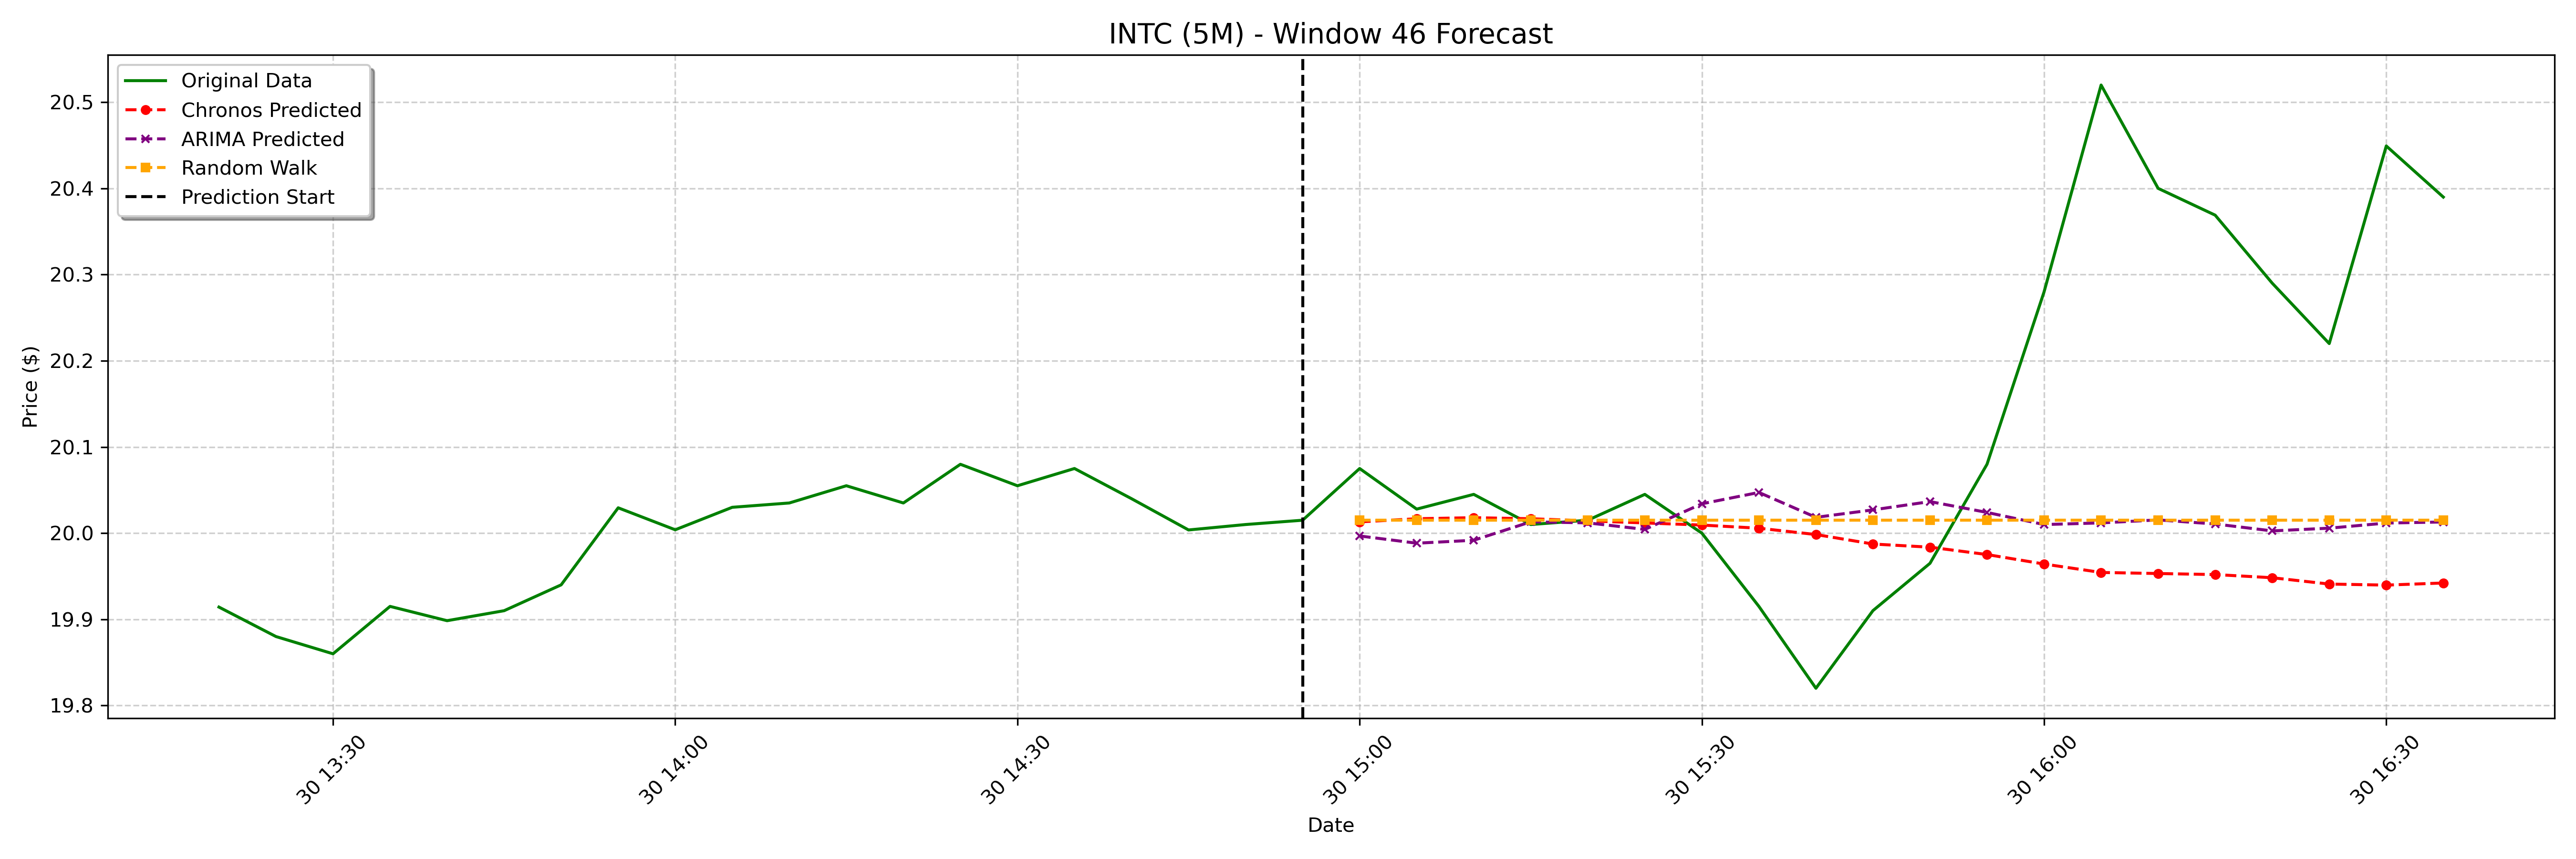

Data behind this chart, as committed beside it:
date, actual, chronos_forecast, arima_forecast, random_walk_forecast
2025-01-30 15:00:00-05:00, 20.07, 20.01, 20, 20.02
2025-01-30 15:05:00-05:00, 20.03, 20.02, 19.99, 20.02
2025-01-30 15:10:00-05:00, 20.05, 20.02, 19.99, 20.02
2025-01-30 15:15:00-05:00, 20.01, 20.02, 20.01, 20.02
2025-01-30 15:20:00-05:00, 20.02, 20.01, 20.01, 20.02
2025-01-30 15:25:00-05:00, 20.05, 20.01, 20, 20.02
2025-01-30 15:30:00-05:00, 20.0, 20.01, 20.03, 20.02
2025-01-30 15:35:00-05:00, 19.91, 20.01, 20.05, 20.02
2025-01-30 15:40:00-05:00, 19.82, 20, 20.02, 20.02
2025-01-30 15:45:00-05:00, 19.91, 19.99, 20.03, 20.02
2025-01-30 15:50:00-05:00, 19.96, 19.98, 20.04, 20.02
2025-01-30 15:55:00-05:00, 20.08, 19.98, 20.02, 20.02
2025-01-30 16:00:00-05:00, 20.28, 19.96, 20.01, 20.02
2025-01-30 16:05:00-05:00, 20.52, 19.95, 20.01, 20.02
2025-01-30 16:10:00-05:00, 20.4, 19.95, 20.02, 20.02
2025-01-30 16:15:00-05:00, 20.37, 19.95, 20.01, 20.02
2025-01-30 16:20:00-05:00, 20.29, 19.95, 20, 20.02
2025-01-30 16:25:00-05:00, 20.22, 19.94, 20.01, 20.02
2025-01-30 16:30:00-05:00, 20.45, 19.94, 20.01, 20.02
2025-01-30 16:35:00-05:00, 20.39, 19.94, 20.01, 20.02
